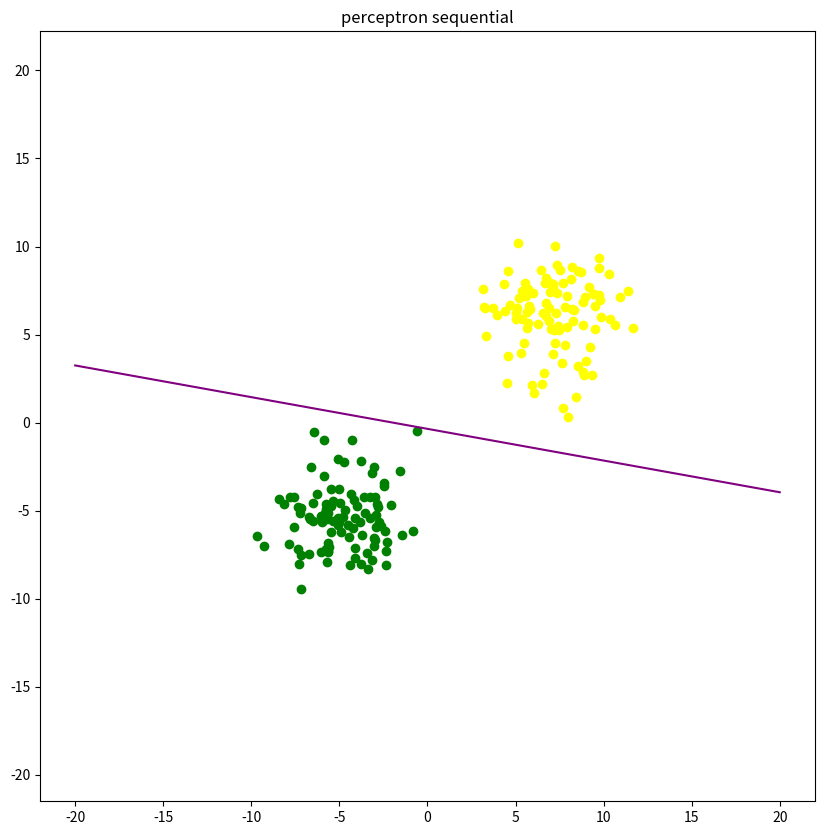
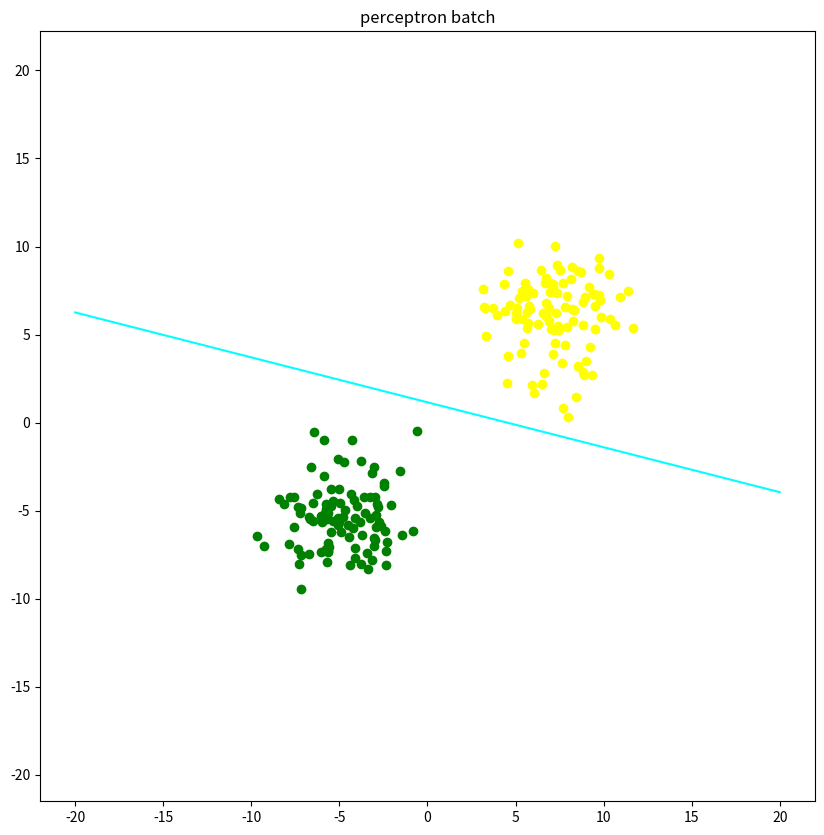
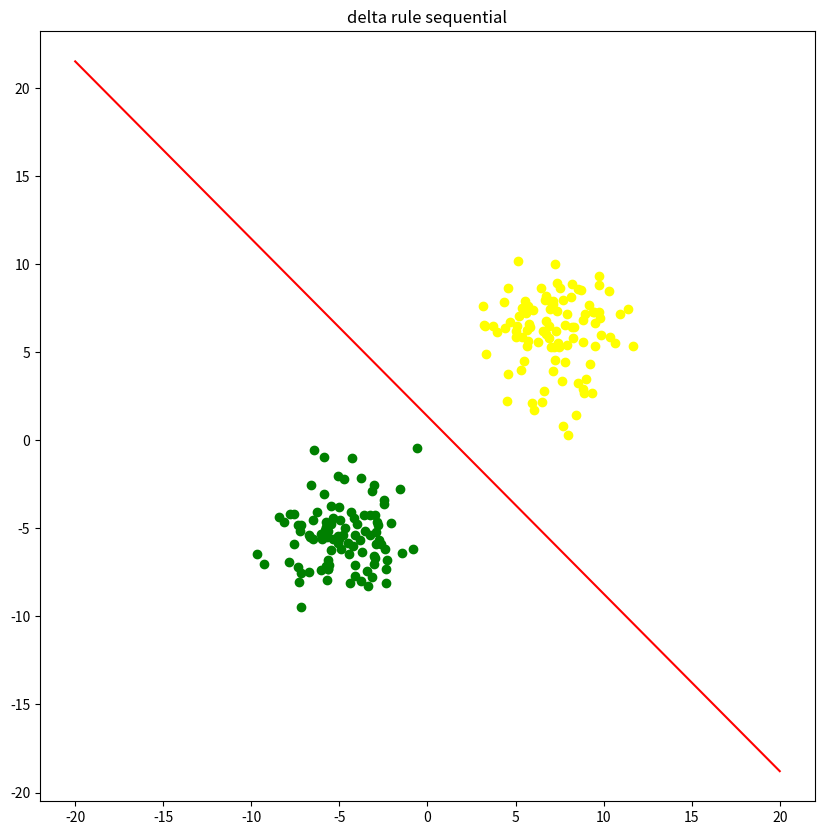
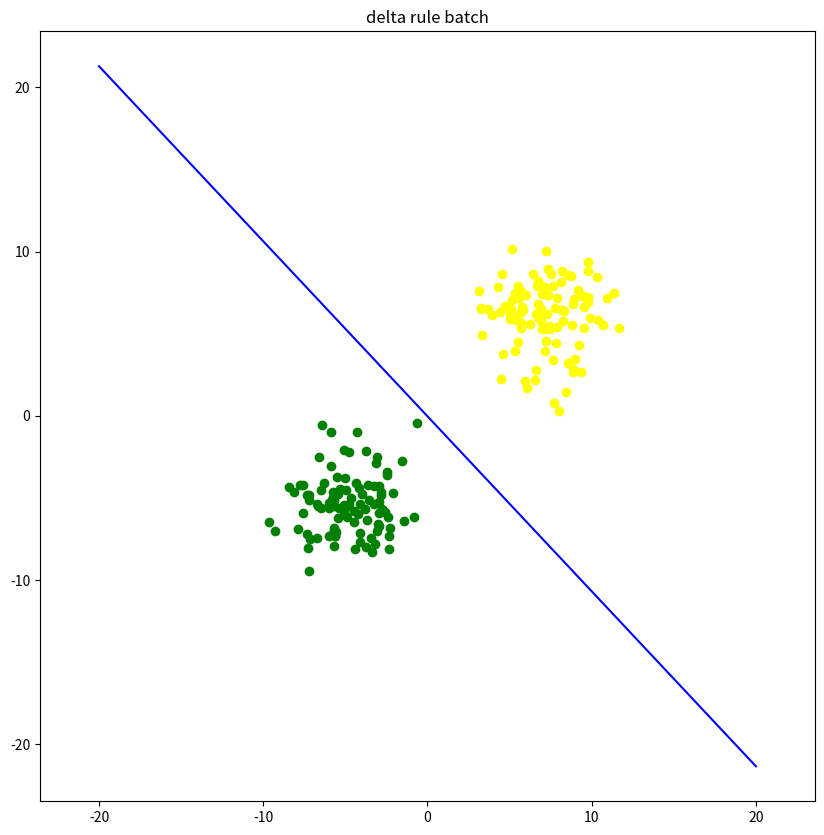
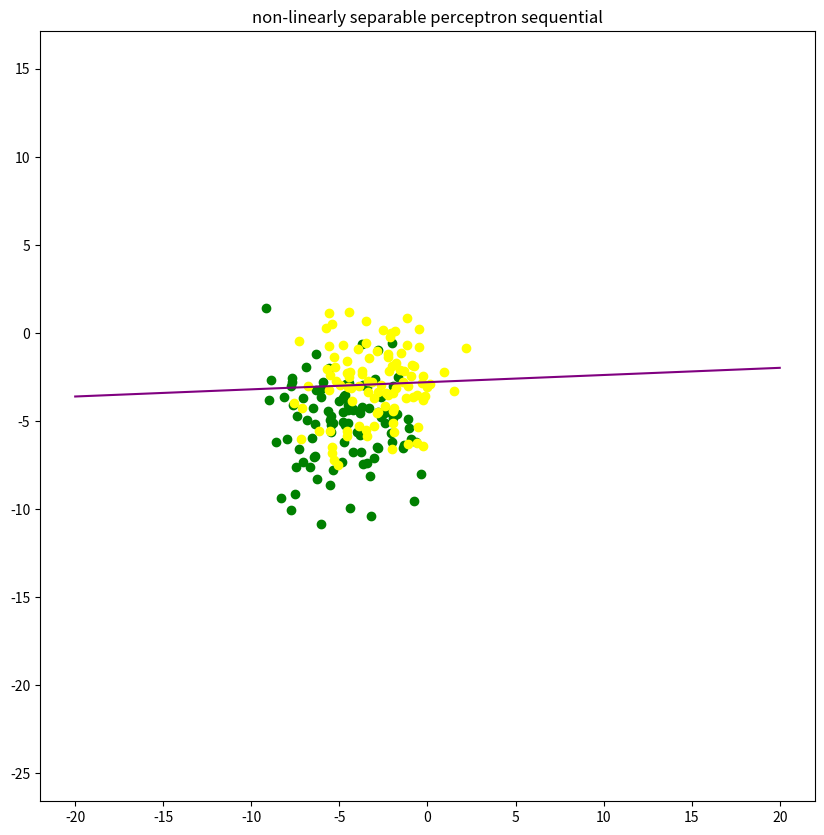
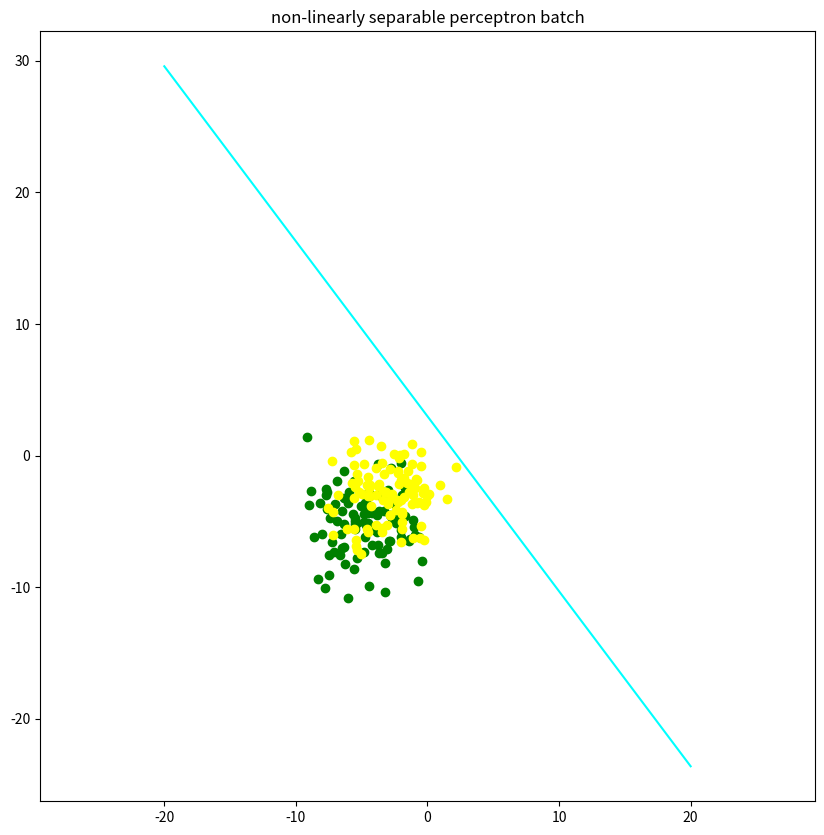
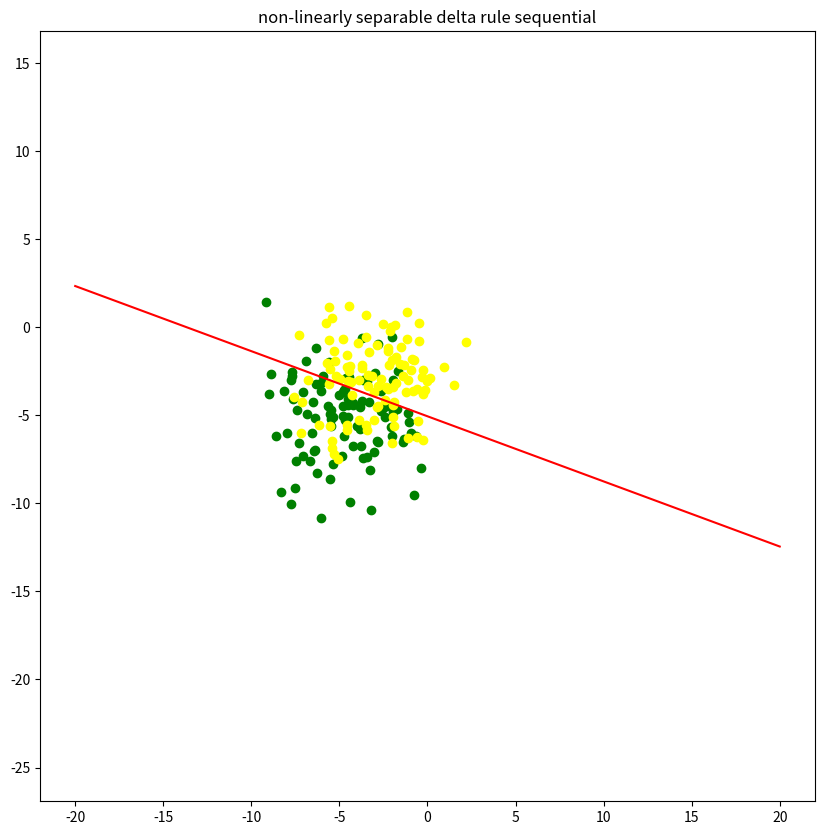
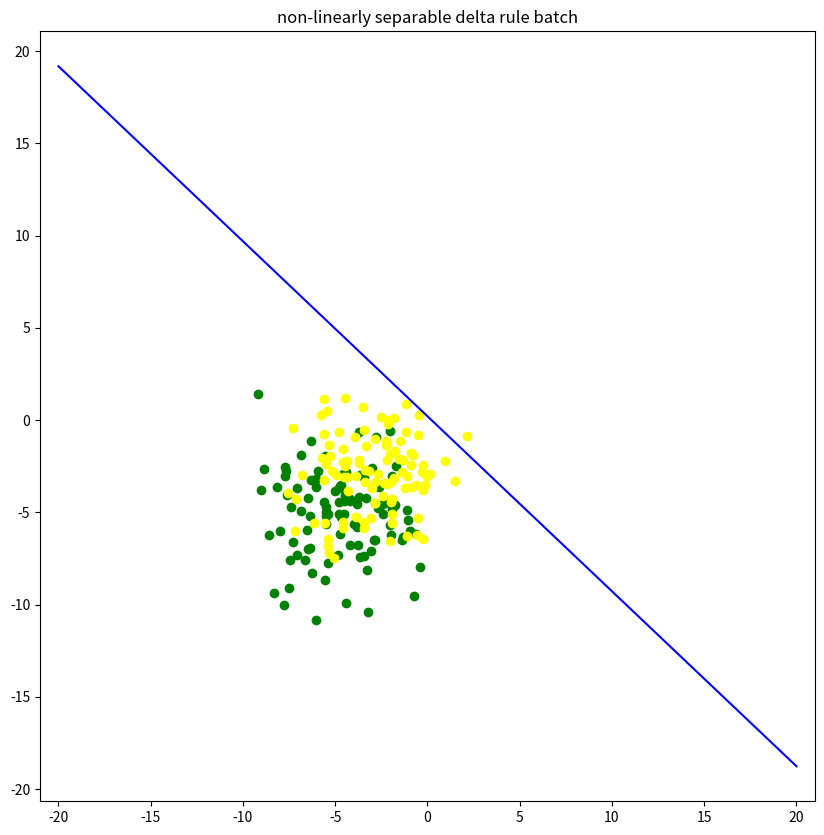

Recreate these plots in Python, in order.
import numpy as np
import matplotlib.pyplot as plt
#3.1.1

#generate data points
numPointsPerCluster = 100
mean = [-5, -5]
cov = [[3.5, 0], [0, 3.5]]
sample1x, sample1y = np.random.multivariate_normal(mean, cov, numPointsPerCluster).T
mean = [7,6]
cov = [[3.5, 0], [0, 3.5]]
sample2x, sample2y = np.random.multivariate_normal(mean, cov, numPointsPerCluster).T

#plot data points
plt.figure(1,figsize=(10,10))
plt.scatter(sample1x, sample1y, color="green")
plt.scatter(sample2x, sample2y, color="yellow")
plt.axis('equal')
#plt.show()

#combine data points
ones=np.ones(numPointsPerCluster)
negs=-1*np.ones(numPointsPerCluster)
sample1=np.column_stack((sample1x,sample1y,ones))
sample2=np.column_stack((sample2x,sample2y,negs))
allpoints=np.concatenate((sample1, sample2), axis=0)

#shuffle the data points
np.random.shuffle(allpoints)
patterns = allpoints[:,:2]
targets  = allpoints[:,2]
ones=np.ones(2*numPointsPerCluster)
patterns=np.column_stack((patterns,ones))
patterns = patterns.T

#3.1.2
#perceptron learning

#create weights & setup
def createWeightsMatrix(xDim, yDim):
    return .1* np.random.randn(xDim, yDim)

#weights = [-.5,.5, .7]
weights = np.ndarray.flatten(createWeightsMatrix(1, 3))
#print(weights)
eta = .001
numEpochs = 10

#sequential
for i in range(0, numEpochs):
  for i in range(0, 2*numPointsPerCluster):
    currOutput = np.dot(weights, patterns[:,i])
    if currOutput > 0 and targets[i] < 0:
        weights = weights - eta*patterns[:,i]
      #	weights[0]+=-eta*patterns[0][i]
    elif currOutput < 0 and targets[i] > 0:
        weights = weights + eta*patterns[:,i]
    #print(weights)
x = np.linspace(-20, 20, 1000)
plt.plot(x, (weights[0]*x + weights[2])/-weights[1], color = "purple")
plt.title('perceptron sequential')
plt.show()

#batch
weights = np.ndarray.flatten(createWeightsMatrix(1, 3))
for i in range(0, numEpochs):
  currOutput = np.dot(weights, patterns)
  for i in range(0, 2*numPointsPerCluster):
    if currOutput[i] > 0 and targets[i] < 0:
        weights = weights - eta*patterns[:,i]
        #	weights[0]+=-eta*patterns[0][i]
    elif currOutput[i]<0 and targets[i] >0:
        weights = weights + eta*patterns[:,i]
  #print(weights)
plt.figure(2, figsize=(10,10))  
plt.scatter(sample1x, sample1y, color="green")
plt.scatter(sample2x, sample2y, color="yellow")
plt.axis('equal')
x = np.linspace(-20, 20, 1000)
plt.plot(x, (weights[0]*x + weights[2])/-weights[1], color = "cyan") 
plt.title('perceptron batch')
plt.show()

#delta rule
weights = np.ndarray.flatten(createWeightsMatrix(1, 3))

#sequential
for i in range(0, numEpochs):
  for i in range(0, 2*numPointsPerCluster):
    currOutput = np.dot(weights, patterns[:,i])
    weights = weights - eta*patterns[:,i]*(currOutput-targets[i])
    #print(weights)
plt.figure(3, figsize=(10,10))  
plt.scatter(sample1x, sample1y, color="green")
plt.scatter(sample2x, sample2y, color="yellow")
plt.axis('equal')
x = np.linspace(-20, 20, 1000)
plt.plot(x, (weights[0]*x + weights[2])/-weights[1], color = "red") 
plt.title('delta rule sequential')
plt.show()

#batch
weights = np.ndarray.flatten(createWeightsMatrix(1, 3))
for i in range(0, numEpochs):
    currOutput = np.dot(weights, patterns)  
    for i in range(0, 2*numPointsPerCluster):
        weights = weights - eta*patterns[:,i]*(currOutput[i]-targets[i])
    #print(weights)
plt.figure(4, figsize=(10,10))  
plt.scatter(sample1x, sample1y, color="green")
plt.scatter(sample2x, sample2y, color="yellow")
plt.axis('equal')
x = np.linspace(-20, 20, 1000)
plt.plot(x, (weights[0]*x + weights[2])/-weights[1], color = "blue") 
plt.title('delta rule batch')
plt.show()

#TODO: plot learning curve for each variant 
#comparisons between all 4 based on number or ratio of misclassified examples at each epoch
#how quickly do the algorithms converge

#3.1.3
#generate data points
numPointsPerCluster = 100
mean = [-5, -5]
cov = [[5, 0], [0, 5]]
sample1x, sample1y = np.random.multivariate_normal(mean, cov, numPointsPerCluster).T
mean = [-3, -3]
cov = [[5, 0], [0, 5]]
sample2x, sample2y = np.random.multivariate_normal(mean, cov, numPointsPerCluster).T

#plot data points
plt.figure(5,figsize=(10,10))
plt.scatter(sample1x, sample1y, color="green")
plt.scatter(sample2x, sample2y, color="yellow")
plt.axis('equal')
plt.title('non-linearly separable data')
#plt.show()

#combine data points
ones=np.ones(numPointsPerCluster)
negs=-1*np.ones(numPointsPerCluster)
sample1=np.column_stack((sample1x,sample1y,ones))
sample2=np.column_stack((sample2x,sample2y,negs))
allpoints=np.concatenate((sample1, sample2), axis=0)

#shuffle the data points
np.random.shuffle(allpoints)
patterns = allpoints[:,:2]
targets  = allpoints[:,2]
ones=np.ones(2*numPointsPerCluster)
patterns=np.column_stack((patterns,ones))
patterns = patterns.T

#weights = [-.5,.5, .7]
weights = np.ndarray.flatten(createWeightsMatrix(1, 3))
#print(weights)
eta = .001
numEpochs = 10

#sequential
for i in range(0, numEpochs):
  for i in range(0, 2*numPointsPerCluster):
    currOutput = np.dot(weights, patterns[:,i])
    if currOutput > 0 and targets[i] < 0:
        weights = weights - eta*patterns[:,i]
      #	weights[0]+=-eta*patterns[0][i]
    elif currOutput < 0 and targets[i] > 0:
        weights = weights + eta*patterns[:,i]
    #print(weights)
x = np.linspace(-20, 20, 1000)
plt.plot(x, (weights[0]*x + weights[2])/-weights[1], color = "purple")
plt.title('non-linearly separable perceptron sequential')
plt.show()

#batch
weights = np.ndarray.flatten(createWeightsMatrix(1, 3))
for i in range(0, numEpochs):
  currOutput = np.dot(weights, patterns)
  for i in range(0, 2*numPointsPerCluster):
    if currOutput[i] > 0 and targets[i] < 0:
        weights = weights - eta*patterns[:,i]
        #	weights[0]+=-eta*patterns[0][i]
    elif currOutput[i]<0 and targets[i] >0:
        weights = weights + eta*patterns[:,i]
  #print(weights)
plt.figure(6, figsize=(10,10))  
plt.scatter(sample1x, sample1y, color="green")
plt.scatter(sample2x, sample2y, color="yellow")
plt.axis('equal')
x = np.linspace(-20, 20, 1000)
plt.plot(x, (weights[0]*x + weights[2])/-weights[1], color = "cyan") 
plt.title('non-linearly separable perceptron batch')
plt.show()

#delta rule
weights = np.ndarray.flatten(createWeightsMatrix(1, 3))

#sequential
for i in range(0, numEpochs):
  for i in range(0, 2*numPointsPerCluster):
    currOutput = np.dot(weights, patterns[:,i])
    weights = weights - eta*patterns[:,i]*(currOutput-targets[i])
    #print(weights)
plt.figure(7, figsize=(10,10))  
plt.scatter(sample1x, sample1y, color="green")
plt.scatter(sample2x, sample2y, color="yellow")
plt.axis('equal')
x = np.linspace(-20, 20, 1000)
plt.plot(x, (weights[0]*x + weights[2])/-weights[1], color = "red") 
plt.title('non-linearly separable delta rule sequential')
plt.show()

#batch
weights = np.ndarray.flatten(createWeightsMatrix(1, 3))
for i in range(0, numEpochs):
    currOutput = np.dot(weights, patterns)  
    for i in range(0, 2*numPointsPerCluster):
        weights = weights - eta*patterns[:,i]*(currOutput[i]-targets[i])
    #print(weights)
plt.figure(8, figsize=(10,10))  
plt.scatter(sample1x, sample1y, color="green")
plt.scatter(sample2x, sample2y, color="yellow")
plt.axis('equal')
x = np.linspace(-20, 20, 1000)
plt.plot(x, (weights[0]*x + weights[2])/-weights[1], color = "blue") 
plt.title('non-linearly separable delta rule batch')
plt.show()
